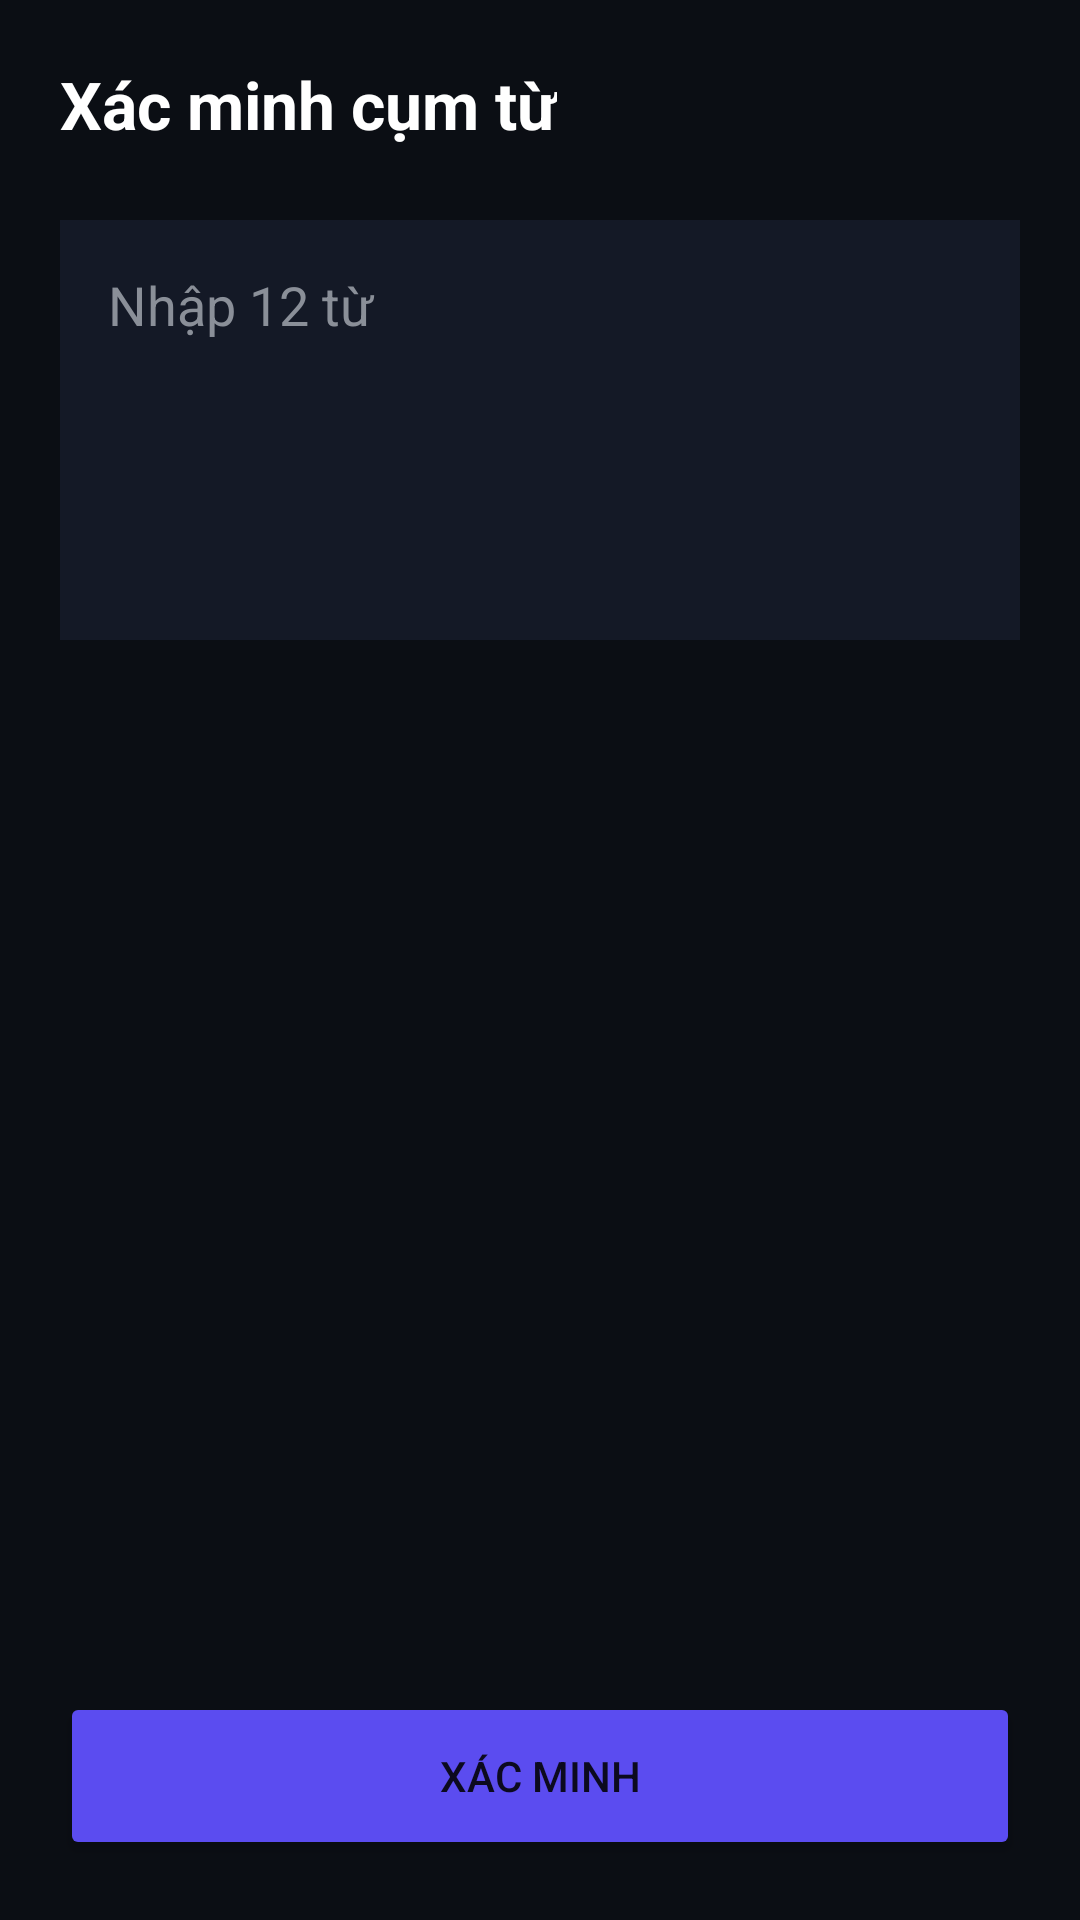

This screen was rendered from an Android layout file. Write that file and the resources it references.
<!-- AndroidManifest.xml: application theme Theme.AppCompat.DayNight.NoActionBar -->
<!-- res/layout/activity_verify_seed.xml -->
<?xml version="1.0" encoding="utf-8"?>
<LinearLayout xmlns:android="http://schemas.android.com/apk/res/android"
    android:layout_width="match_parent" android:layout_height="match_parent"
    android:background="@color/safepal_bg" android:orientation="vertical" android:padding="20dp">
    <TextView android:text="Xác minh cụm từ" android:textSize="22sp"
        android:textStyle="bold" android:textColor="@color/safepal_text"
        android:layout_width="wrap_content" android:layout_height="wrap_content"/>
    <EditText android:id="@+id/etVerifySeed" android:layout_marginTop="24dp"
        android:hint="Nhập 12 từ" android:background="@color/safepal_card2"
        android:padding="16dp" android:textColor="@color/safepal_text"
        android:textColorHint="@color/safepal_gray" android:minLines="4"
        android:gravity="top" android:layout_width="match_parent" android:layout_height="140dp"/>
    <Space android:layout_width="match_parent" android:layout_height="0dp" android:layout_weight="1"/>
    <Button android:id="@+id/btnVerify" android:layout_width="match_parent"
        android:layout_height="56dp" android:text="Xác minh"
        android:backgroundTint="@color/safepal_purple"/>
</LinearLayout>
<!-- resources referenced by this layout -->
<resources>
  <color name="safepal_bg">#0B0E14</color>
  <color name="safepal_card2">#141926</color>
  <color name="safepal_gray">#8A8F98</color>
  <color name="safepal_purple">#5B4CF0</color>
  <color name="safepal_text">#FFFFFF</color>
</resources>
